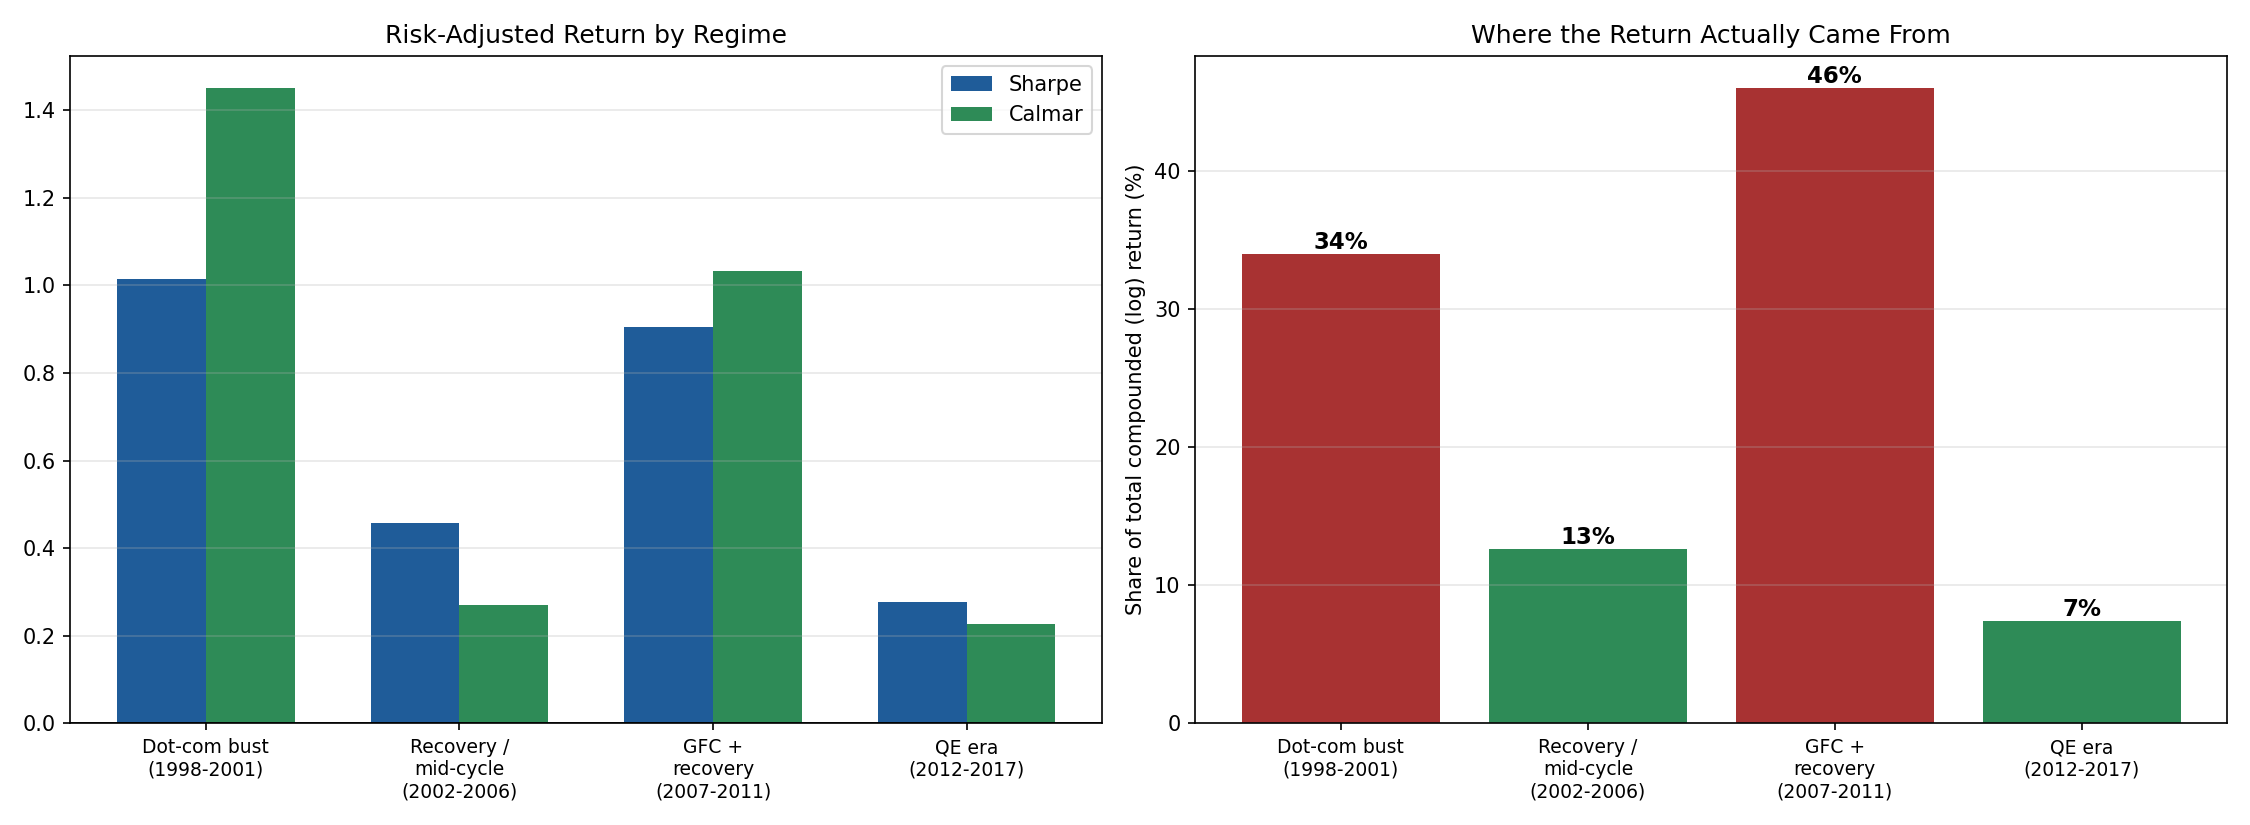

The table this chart was drawn from, first rows:
Period, N days, Annualized Return, Annualized Vol, Sharpe, Sortino, Max Drawdown, Calmar, Win Rate (days)
Dot-com bust (1998-2001), 788, 0.06496, 0.06398, 1.016, 1.35, -0.04476, 1.451, 0.3287
Recovery / mid-cycle (2002-2006), 1259, 0.01476, 0.03316, 0.4586, 0.3868, -0.0547, 0.2699, 0.3185
GFC + recovery (2007-2011), 1260, 0.05474, 0.06092, 0.9051, 0.9315, -0.05297, 1.033, 0.2897
QE era (2012-2017), 1476, 0.007361, 0.02796, 0.2763, 0.2706, -0.03249, 0.2266, 0.3279
